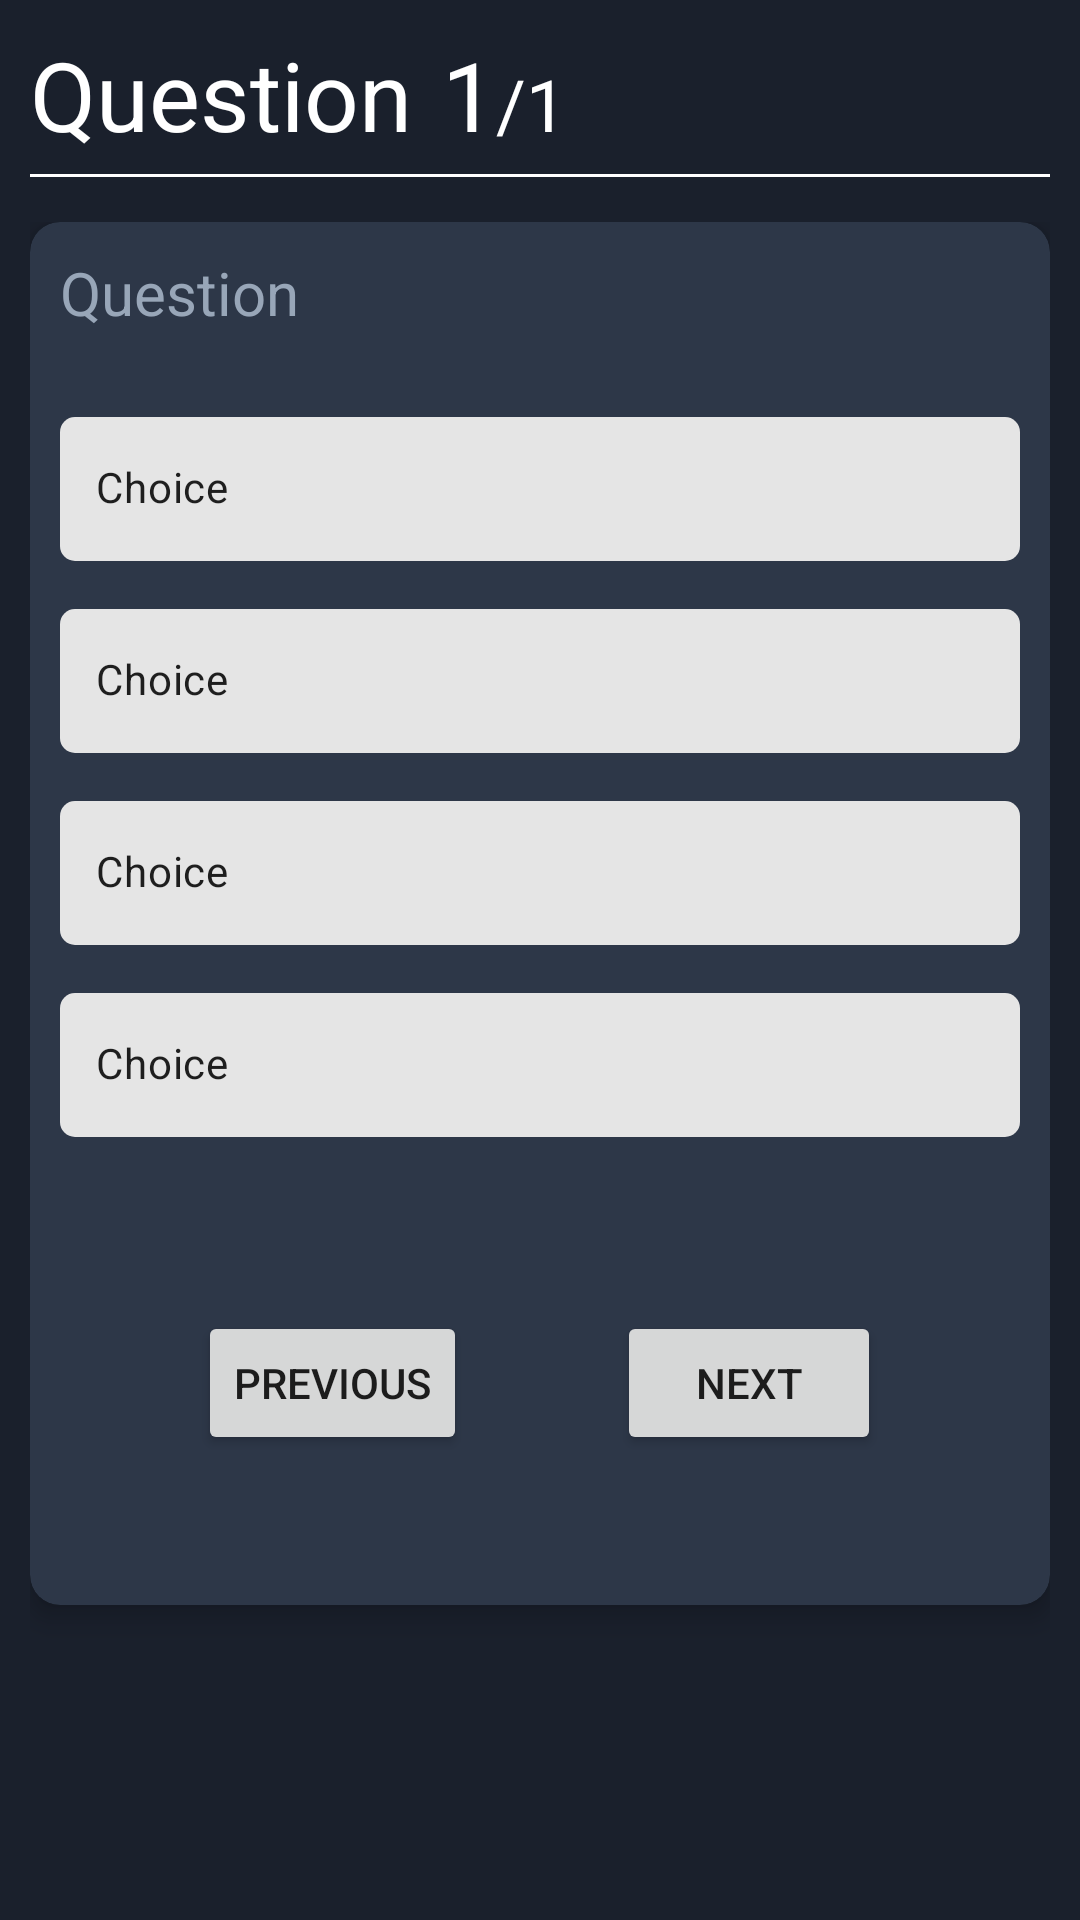

Write the Android layout XML for this screen, with the resource values it uses.
<!-- AndroidManifest.xml: application theme Theme.Quiz -->
<!-- res/layout/fragment_segment.xml -->
<?xml version="1.0" encoding="utf-8"?>
<LinearLayout xmlns:android="http://schemas.android.com/apk/res/android"
    xmlns:app="http://schemas.android.com/apk/res-auto"
    xmlns:tools="http://schemas.android.com/tools"
    android:id="@+id/container"
    android:layout_width="match_parent"
    android:layout_height="wrap_content"
    android:background="#1a202c"
    android:orientation="vertical"
    android:padding="10dp"
    tools:context=".SegmentFragment">

    <LinearLayout
        android:id="@+id/title_container"
        android:layout_width="match_parent"
        android:layout_height="wrap_content"
        android:orientation="horizontal">

        <TextView
            android:layout_width="wrap_content"
            android:layout_height="wrap_content"
            android:text="@string/question"
            android:textColor="@color/white"
            android:textSize="32sp" />

        <TextView
            android:id="@+id/segment"
            android:layout_width="wrap_content"
            android:layout_height="wrap_content"
            android:text="@string/default_segment"
            android:layout_marginLeft="10dp"
            android:textColor="@color/white"
            android:textSize="32sp" />

        <TextView
            android:layout_width="wrap_content"
            android:layout_height="wrap_content"
            android:text="@string/default_all_segment"
            android:textColor="@color/white"
            android:textSize="24sp" />

        <TextView
            android:id="@+id/all_segment"
            android:layout_width="wrap_content"
            android:layout_height="wrap_content"
            android:text="@string/default_segment"
            android:textColor="@color/white"
            android:textSize="24sp" />

    </LinearLayout>

    <View
        android:id="@+id/divider"
        android:layout_width="match_parent"
        android:layout_height="1dp"
        android:layout_marginTop="5dp"
        android:layout_marginBottom="15dp"
        android:background="@color/white" />

    <FrameLayout
        android:layout_width="match_parent"
        android:layout_height="match_parent">

        <androidx.cardview.widget.CardView
            android:layout_width="match_parent"
            android:layout_height="wrap_content"
            app:cardBackgroundColor="#2d3748"
            app:cardCornerRadius="10dp"
            app:cardElevation="5dp">

            <LinearLayout
                android:layout_width="match_parent"
                android:layout_height="wrap_content"
                android:orientation="vertical"
                android:paddingHorizontal="10dp"
                android:paddingTop="10dp">

                <TextView
                    android:id="@+id/question"
                    android:layout_width="match_parent"
                    android:layout_height="wrap_content"
                    android:text="@string/question"
                    android:textColor="#98a6b8"
                    android:textSize="20sp" />

                <com.google.android.material.chip.ChipGroup
                    android:id="@+id/chip_group"
                    app:singleSelection="true"
                    android:layout_width="match_parent"
                    android:layout_height="wrap_content"
                    android:layout_marginTop="20dp">

                    <com.google.android.material.chip.Chip
                        android:id="@+id/chipA"
                        android:checkable="true"
                        android:layout_width="match_parent"
                        android:layout_height="64dp"
                        app:chipCornerRadius="5dp"
                        android:layout_marginTop="10dp"
                        android:text="@string/choice"/>

                    <com.google.android.material.chip.Chip
                        android:id="@+id/chipB"
                        android:layout_width="match_parent"
                        android:layout_height="64dp"
                        android:checkable="true"
                        app:chipCornerRadius="5dp"
                        android:layout_marginTop="10dp"
                        android:text="@string/choice"/>

                    <com.google.android.material.chip.Chip
                        android:id="@+id/chipC"
                        android:layout_width="match_parent"
                        android:layout_height="64dp"
                        android:checkable="true"
                        app:chipCornerRadius="5dp"
                        android:layout_marginTop="10dp"
                        android:text="@string/choice"/>

                    <com.google.android.material.chip.Chip
                        android:id="@+id/chipD"
                        android:layout_width="match_parent"
                        android:layout_height="64dp"
                        android:checkable="true"
                        app:chipCornerRadius="5dp"
                        android:layout_marginTop="10dp"
                        android:text="@string/choice"/>

                </com.google.android.material.chip.ChipGroup>

                <LinearLayout
                    android:id="@+id/btn_container"
                    android:layout_width="match_parent"
                    android:layout_height="wrap_content"
                    android:layout_marginVertical="50dp"
                    android:gravity="center"
                    android:orientation="horizontal">

                    <Button
                        android:id="@+id/btn_prev"
                        android:layout_marginRight="50dp"
                        android:layout_width="wrap_content"
                        android:layout_height="wrap_content"
                        android:text="@string/previous" />

                    <Button
                        android:id="@+id/btn_next"
                        android:layout_width="wrap_content"
                        android:layout_height="wrap_content"
                        android:text="@string/next" />

                </LinearLayout>

            </LinearLayout>

        </androidx.cardview.widget.CardView>

    </FrameLayout>

</LinearLayout>
<!-- resources referenced by this layout -->
<resources>
  <color name="white">#FFFFFFFF</color>
  <string name="choice">Choice</string>
  <string name="default_all_segment">/</string>
  <string name="default_segment">1</string>
  <string name="next">Next</string>
  <string name="previous">Previous</string>
  <string name="question">Question </string>
  <style name="Theme.Quiz" parent="Theme.MaterialComponents.DayNight.DarkActionBar">
          
          <item name="colorPrimary">@color/black_500</item>
          <item name="colorPrimaryVariant">@color/black_800</item>
          <item name="colorOnPrimary">@color/gray_300</item>
          
          <item name="colorSecondary">@color/teal_200</item>
          <item name="colorSecondaryVariant">@color/teal_700</item>
          <item name="colorOnSecondary">@color/black</item>
          
          <item name="android:statusBarColor" tools:targetApi="l">?attr/colorPrimaryVariant</item>
          
      </style>
  <color name="black_500">#2d3748</color>
  <color name="black_800">#1a202c</color>
  <color name="gray_300">#98a6b8</color>
  <color name="teal_200">#FF03DAC5</color>
  <color name="teal_700">#FF018786</color>
  <color name="black">#FF000000</color>
</resources>
